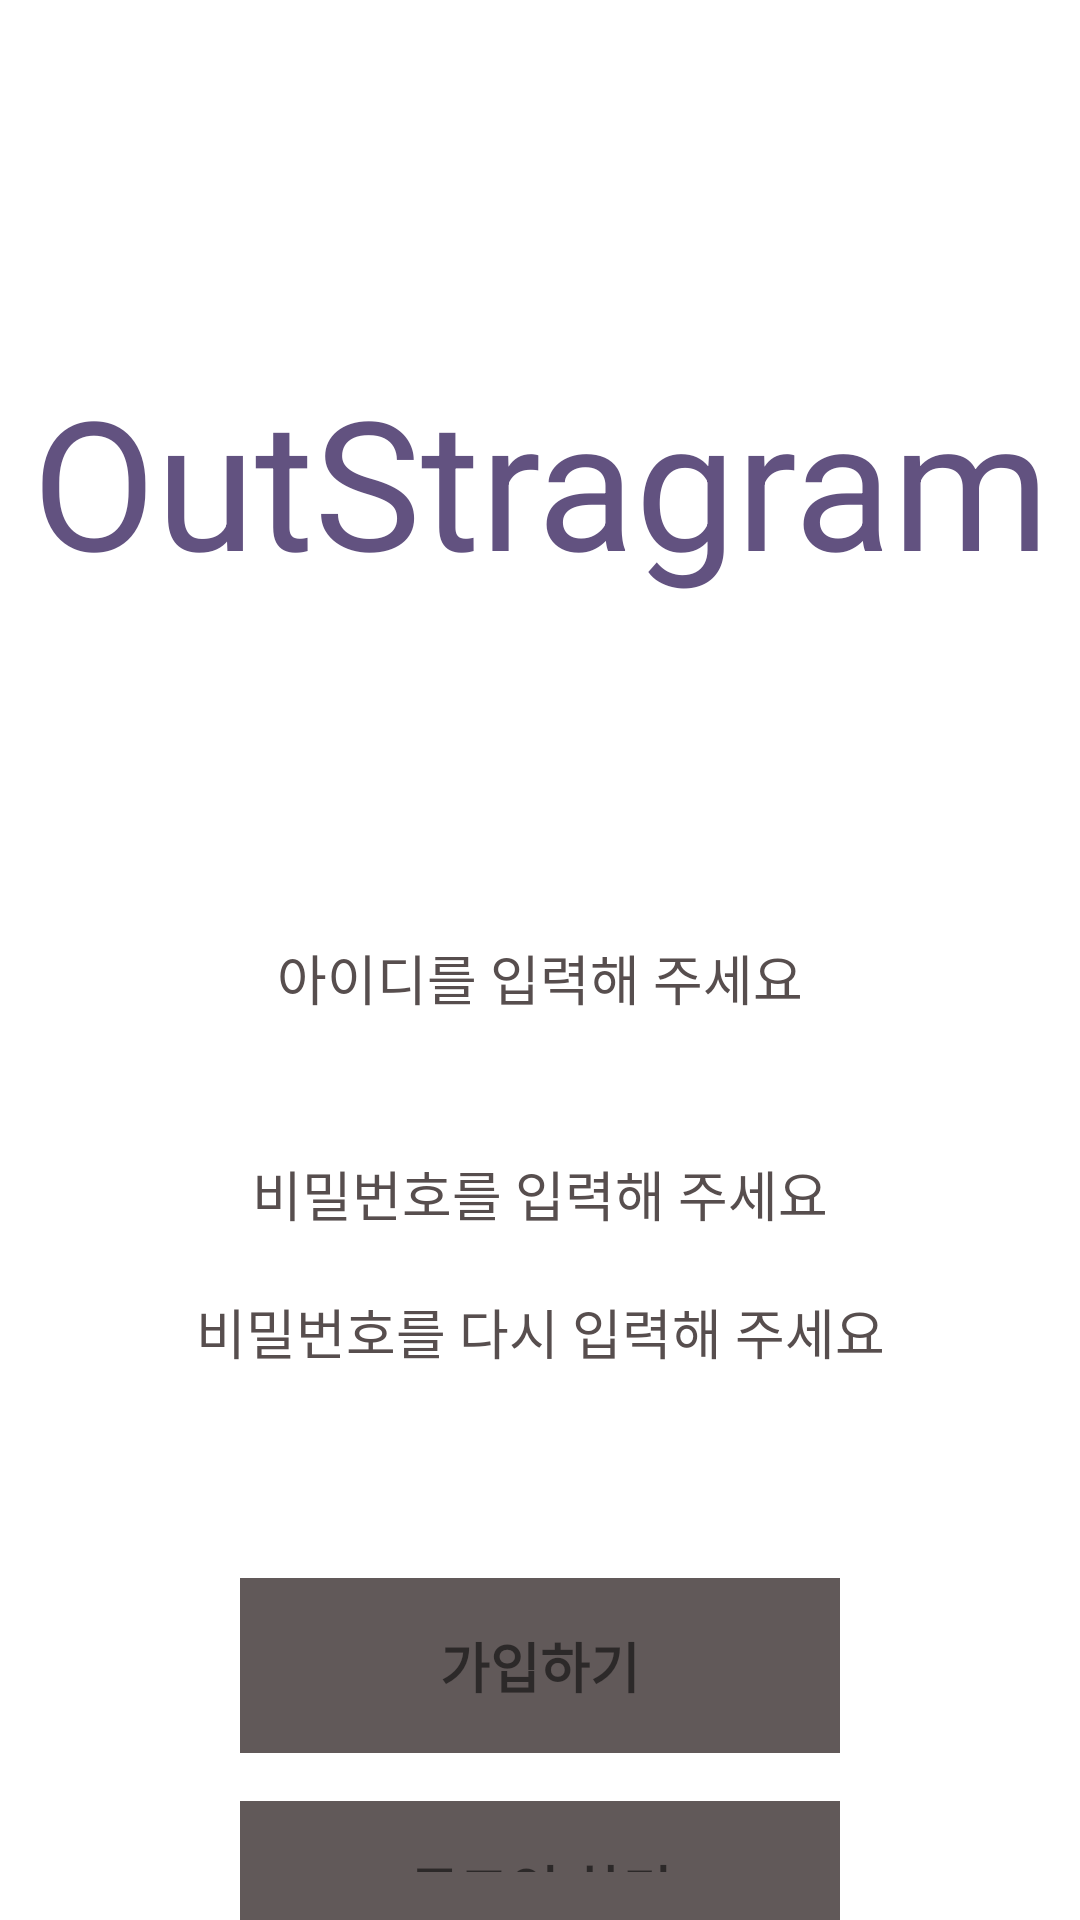

Produce the Android XML layout that renders to this screen, including the resource entries it uses.
<!-- AndroidManifest.xml: application theme Theme.KotlinMissingCode -->
<!-- res/layout/activity_email_sign_up.xml -->
<?xml version="1.0" encoding="utf-8"?>
<LinearLayout xmlns:android="http://schemas.android.com/apk/res/android"
    xmlns:app="http://schemas.android.com/apk/res-auto"
    xmlns:tools="http://schemas.android.com/tools"
    android:layout_width="match_parent"
    android:layout_height="match_parent"
    android:background="#ffffff"
    android:orientation="vertical"
    tools:context=".EmailSignUpActivity">

    <TextView
        android:layout_width="match_parent"
        android:layout_height="wrap_content"
        android:layout_marginTop="120dp"
        android:layout_marginBottom="50dp"
        android:gravity="center"
        android:text="OutStragram"
        android:textColor="#625280"
        android:textSize="60dp" />

    <LinearLayout
        android:layout_width="match_parent"
        android:layout_height="wrap_content"
        android:layout_gravity="center"
        android:orientation="vertical"
        android:padding="56dp">

        <EditText
            android:id="@+id/user_name_input_box"
            android:layout_width="match_parent"
            android:layout_height="40dp"
            android:layout_marginBottom="32dp"
            android:background="#ffffff"
            android:gravity="center"
            android:hint="아이디를 입력해 주세요"
            android:textColorHint="#574E4E" />

        <EditText
            android:id="@+id/password1_input_box"
            android:layout_width="match_parent"
            android:layout_height="40dp"
            android:layout_marginBottom="6dp"
            android:background="#ffffff"
            android:gravity="center"
            android:hint="비밀번호를 입력해 주세요"
            android:inputType="textPassword"
            android:textColorHint="#574E4E" />

        <EditText
            android:id="@+id/password2_input_box"
            android:layout_width="match_parent"
            android:layout_height="40dp"
            android:layout_marginBottom="6dp"
            android:background="#ffffff"
            android:gravity="center"
            android:hint="비밀번호를 다시 입력해 주세요"
            android:inputType="textPassword"
            android:textColorHint="#574E4E" />


    </LinearLayout>

    <TextView
        android:id="@+id/register"
        android:layout_width="200dp"
        android:layout_height="wrap_content"
        android:layout_gravity="center"
        android:layout_marginBottom="16dp"
        android:background="#615959"
        android:gravity="center"
        android:paddingLeft="32dp"
        android:paddingTop="16dp"
        android:paddingRight="32dp"
        android:paddingBottom="16dp"
        android:text="가입하기"
        android:textSize="18dp"
        android:textStyle="bold" />

    <TextView
        android:id="@+id/login_btn"
        android:layout_width="200dp"
        android:layout_height="wrap_content"
        android:layout_gravity="center"
        android:background="#615959"
        android:gravity="center"
        android:paddingLeft="32dp"
        android:paddingTop="16dp"
        android:paddingRight="32dp"
        android:paddingBottom="16dp"
        android:text="로그인 하기"
        android:textSize="18dp"
        android:textStyle="bold" />

</LinearLayout>
<!-- resources referenced by this layout -->
<resources>
  <style name="Theme.KotlinMissingCode" parent="Theme.MaterialComponents.DayNight.DarkActionBar">
          
          <item name="colorPrimary">@color/purple_500</item>
          <item name="colorPrimaryVariant">@color/purple_700</item>
          <item name="colorOnPrimary">@color/white</item>
          
          <item name="colorSecondary">@color/teal_200</item>
          <item name="colorSecondaryVariant">@color/teal_700</item>
          <item name="colorOnSecondary">@color/black</item>
          
          <item name="android:statusBarColor" tools:targetApi="l">?attr/colorPrimaryVariant</item>
          
      </style>
  <!-- not gathered from this repository: default colours our renderer supplied (Android Studio template values) -->
  <color name="purple_500">#FF6200EE</color>
  <color name="purple_700">#FF3700B3</color>
  <color name="teal_200">#FF03DAC5</color>
  <color name="teal_700">#FF018786</color>
  <color name="black">#FF000000</color>
  <color name="white">#FFFFFFFF</color>
</resources>
